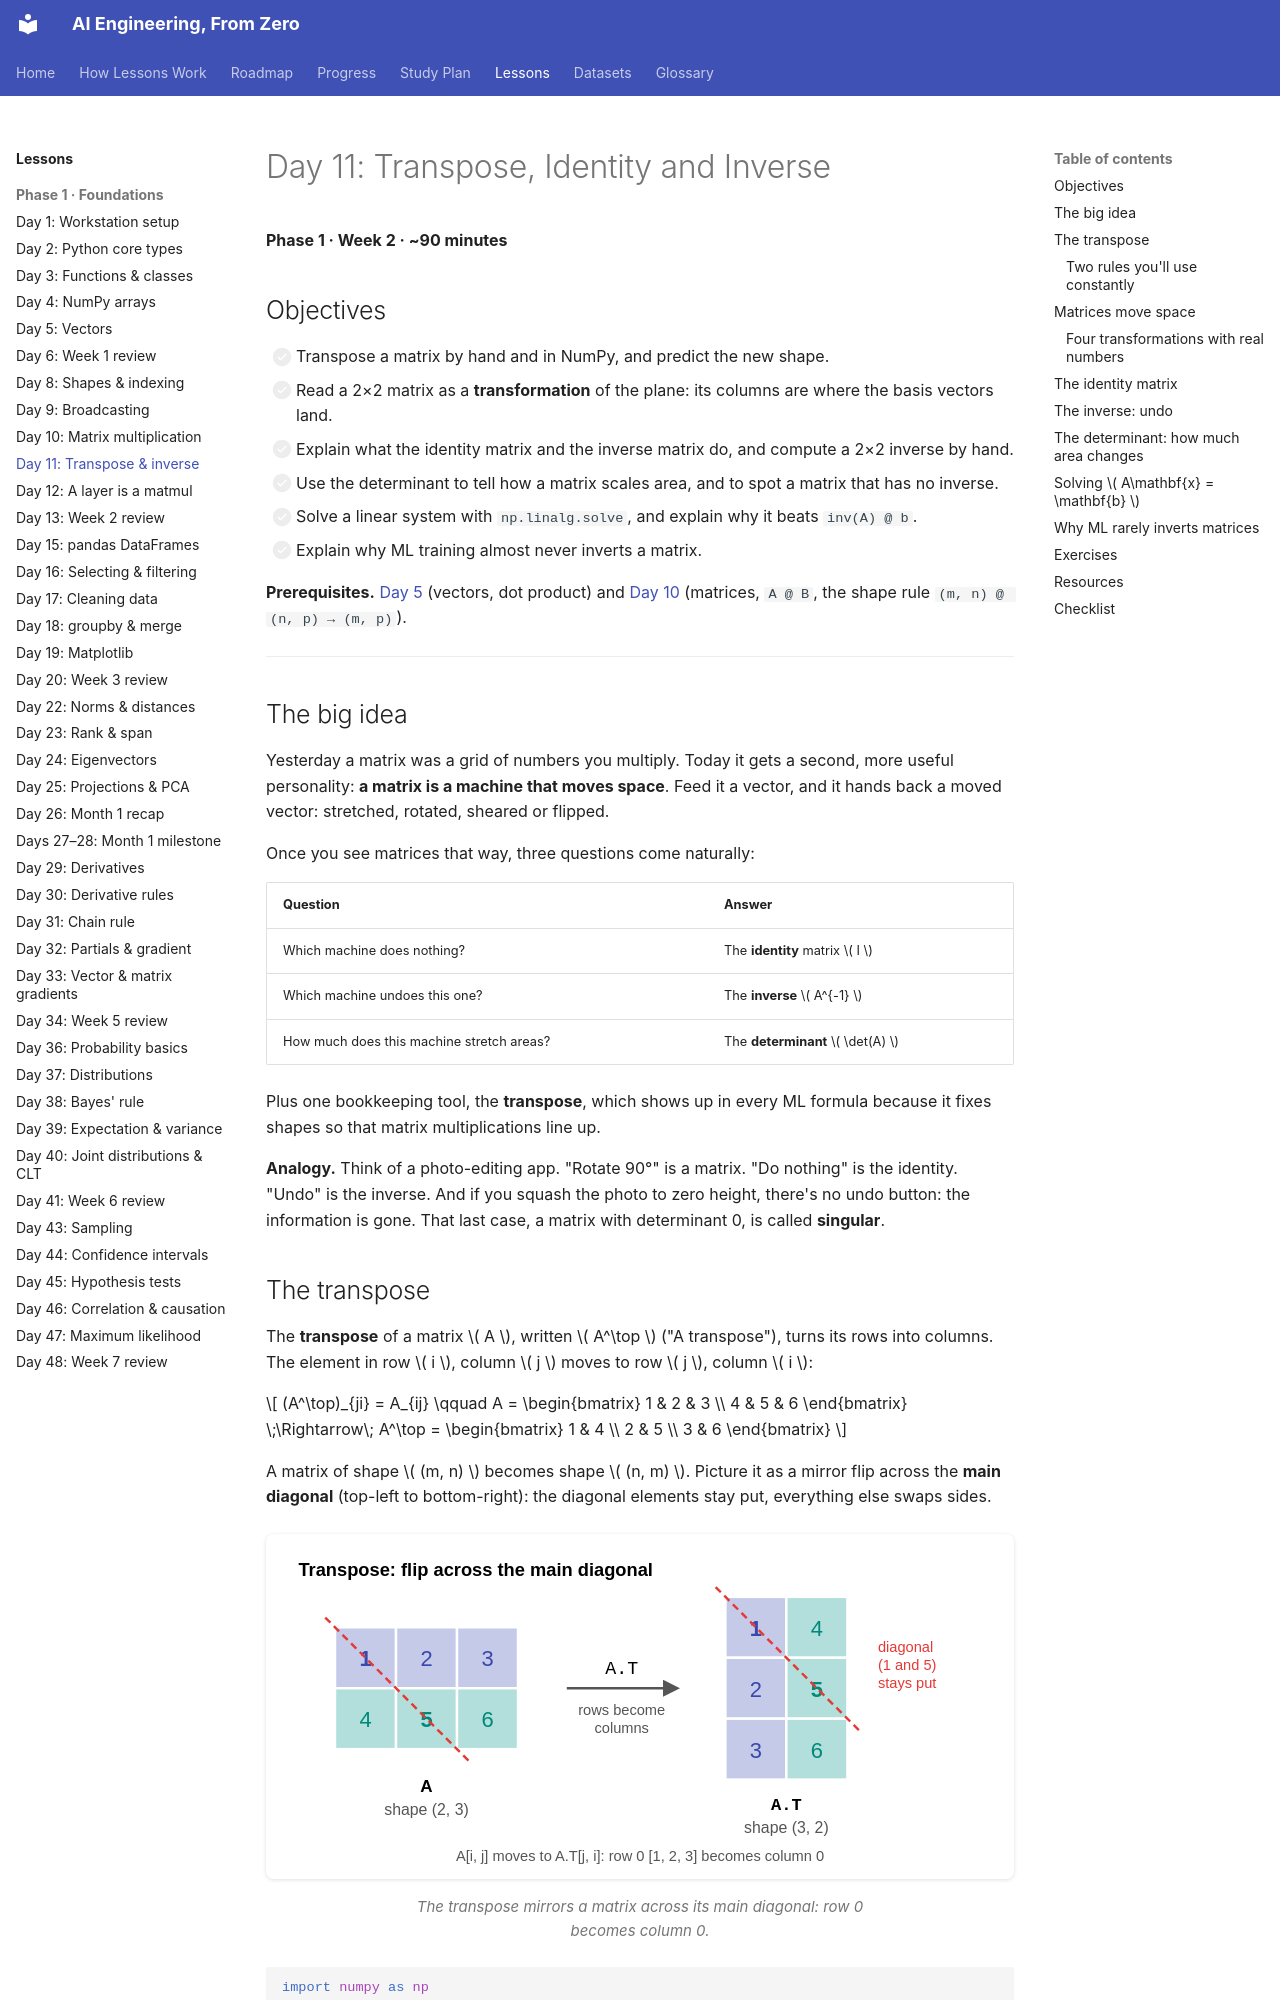

repository: manjulkadyan/ai-leaning · page: lessons/phase-1/day-11-transpose-identity-inverse/index.html · generator: mkdocs

# Day 11: Transpose, Identity and Inverse

**Phase 1 · Week 2 · ~90 minutes**

## Objectives

- [ ] Transpose a matrix by hand and in NumPy, and predict the new shape.
- [ ] Read a 2×2 matrix as a **transformation** of the plane: its columns are where the basis vectors land.
- [ ] Explain what the identity matrix and the inverse matrix do, and compute a 2×2 inverse by hand.
- [ ] Use the determinant to tell how a matrix scales area, and to spot a matrix that has no inverse.
- [ ] Solve a linear system with `np.linalg.solve`, and explain why it beats `inv(A) @ b`.
- [ ] Explain why ML training almost never inverts a matrix.

**Prerequisites.** [Day 5](day-05-vectors.md) (vectors, dot product) and [Day 10](day-10-matrices-matmul.md) (matrices, `A @ B`, the shape rule `(m, n) @ (n, p) → (m, p)`).

---

## The big idea

Yesterday a matrix was a grid of numbers you multiply. Today it gets a second, more useful personality: **a matrix is a machine that moves space**. Feed it a vector, and it hands back a moved vector: stretched, rotated, sheared or flipped.

Once you see matrices that way, three questions come naturally:

| Question | Answer |
|---|---|
| Which machine does nothing? | The **identity** matrix \( I \) |
| Which machine undoes this one? | The **inverse** \( A^{-1} \) |
| How much does this machine stretch areas? | The **determinant** \( \det(A) \) |

Plus one bookkeeping tool, the **transpose**, which shows up in every ML formula because it fixes shapes so that matrix multiplications line up.

**Analogy.** Think of a photo-editing app. "Rotate 90°" is a matrix. "Do nothing" is the identity. "Undo" is the inverse. And if you squash the photo to zero height, there's no undo button: the information is gone. That last case, a matrix with determinant 0, is called **singular**.

## The transpose

The **transpose** of a matrix \( A \), written \( A^\top \) ("A transpose"), turns its rows into columns. The element in row \( i \), column \( j \) moves to row \( j \), column \( i \):

\[
(A^\top)_{ji} = A_{ij}
\qquad
A = \begin{bmatrix} 1 & 2 & 3 \\ 4 & 5 & 6 \end{bmatrix}
\;\Rightarrow\;
A^\top = \begin{bmatrix} 1 & 4 \\ 2 & 5 \\ 3 & 6 \end{bmatrix}
\]

A matrix of shape \( (m, n) \) becomes shape \( (n, m) \). Picture it as a mirror flip across the **main diagonal** (top-left to bottom-right): the diagonal elements stay put, everything else swaps sides.

<figure class="diagram" markdown>
![A 2 by 3 matrix with rows 1 2 3 and 4 5 6 is flipped across a dashed red diagonal line into a 3 by 2 matrix whose columns are 1 2 3 and 4 5 6; the diagonal entries 1 and 5 stay in place](../../assets/img/phase-1/day11-transpose.svg)
<figcaption>The transpose mirrors a matrix across its main diagonal: row 0 becomes column 0.</figcaption>
</figure>

```python
import numpy as np

A = np.array([[1, 2, 3],
              [4, 5, 6]])
A.shape          # (2, 3)
A.T
# [[1 4]
#  [2 5]
#  [3 6]]
A.T.shape        # (3, 2)
```

`A.T` is free: NumPy doesn't copy any numbers, it returns a **view** that reads the same memory with the strides swapped (the Day 8 idea of a new shape and strides over the same buffer).
